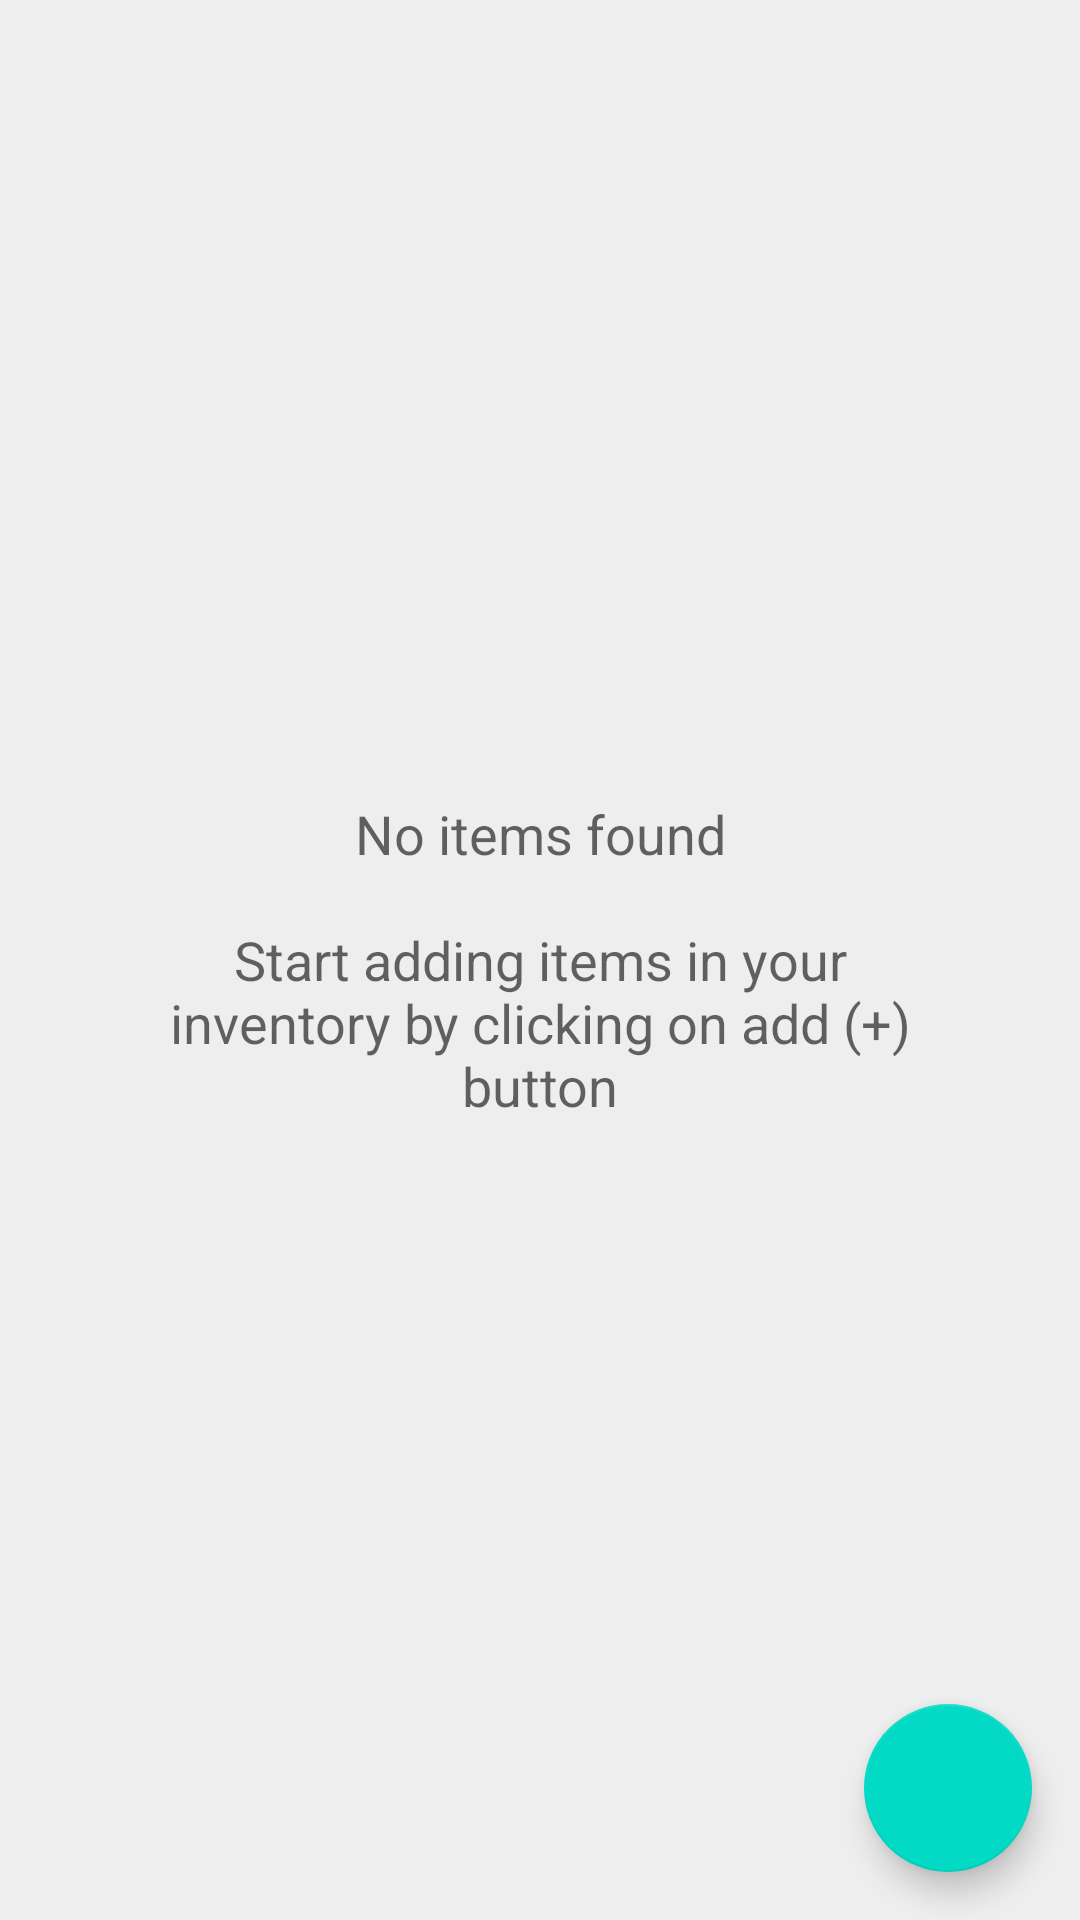

Layout XML and referenced resources for this Android screen:
<!-- AndroidManifest.xml: application theme AppTheme -->
<!-- res/layout/activity_main.xml -->
<?xml version="1.0" encoding="utf-8"?>
<RelativeLayout xmlns:android="http://schemas.android.com/apk/res/android"
    xmlns:tools="http://schemas.android.com/tools"
    android:layout_width="match_parent"
    android:layout_height="match_parent"
    android:background="#EEEEEE"
    tools:context="com.example.android.inventory_app.MainActivity">

    <ListView
        android:id="@+id/listView"
        android:paddingTop="10dp"
        android:clipToPadding="false"
        android:scrollbarStyle="outsideOverlay"
        android:divider="@null"
        android:layout_width="match_parent"
        android:layout_height="match_parent" />

    <TextView
        android:id="@+id/emptyView"
        android:layout_width="wrap_content"
        android:layout_height="wrap_content"
        android:textAppearance="?android:textAppearanceMedium"
        android:layout_centerInParent="true"
        android:layout_marginLeft="100dp"
        android:textAlignment="center"
        android:text="@string/empty_view_text"/>

    <android.support.design.widget.FloatingActionButton
        android:id="@+id/fab"
        android:layout_width="wrap_content"
        android:layout_height="wrap_content"
        android:layout_alignParentBottom="true"
        android:layout_alignParentRight="true"
        android:layout_margin="16dp"
        android:src="@drawable/ic_add_black_24dp" />

</RelativeLayout>
<!-- resources referenced by this layout -->
<resources>
  <string name="empty_view_text">No items found\n\nStart adding items in your inventory by clicking on add (+) button</string>
  <style name="AppTheme" parent="Theme.AppCompat.Light.DarkActionBar">
          
          <item name="colorPrimary">@color/colorPrimary</item>
          <item name="colorPrimaryDark">@color/colorPrimaryDark</item>
          <item name="colorAccent">@color/colorAccent</item>
      </style>
  <!-- not gathered from this repository: default colours our renderer supplied (Android Studio template values) -->
  <color name="colorPrimary">#FF6200EE</color>
  <color name="colorPrimaryDark">#FF3700B3</color>
  <color name="colorAccent">#FF03DAC5</color>
</resources>
